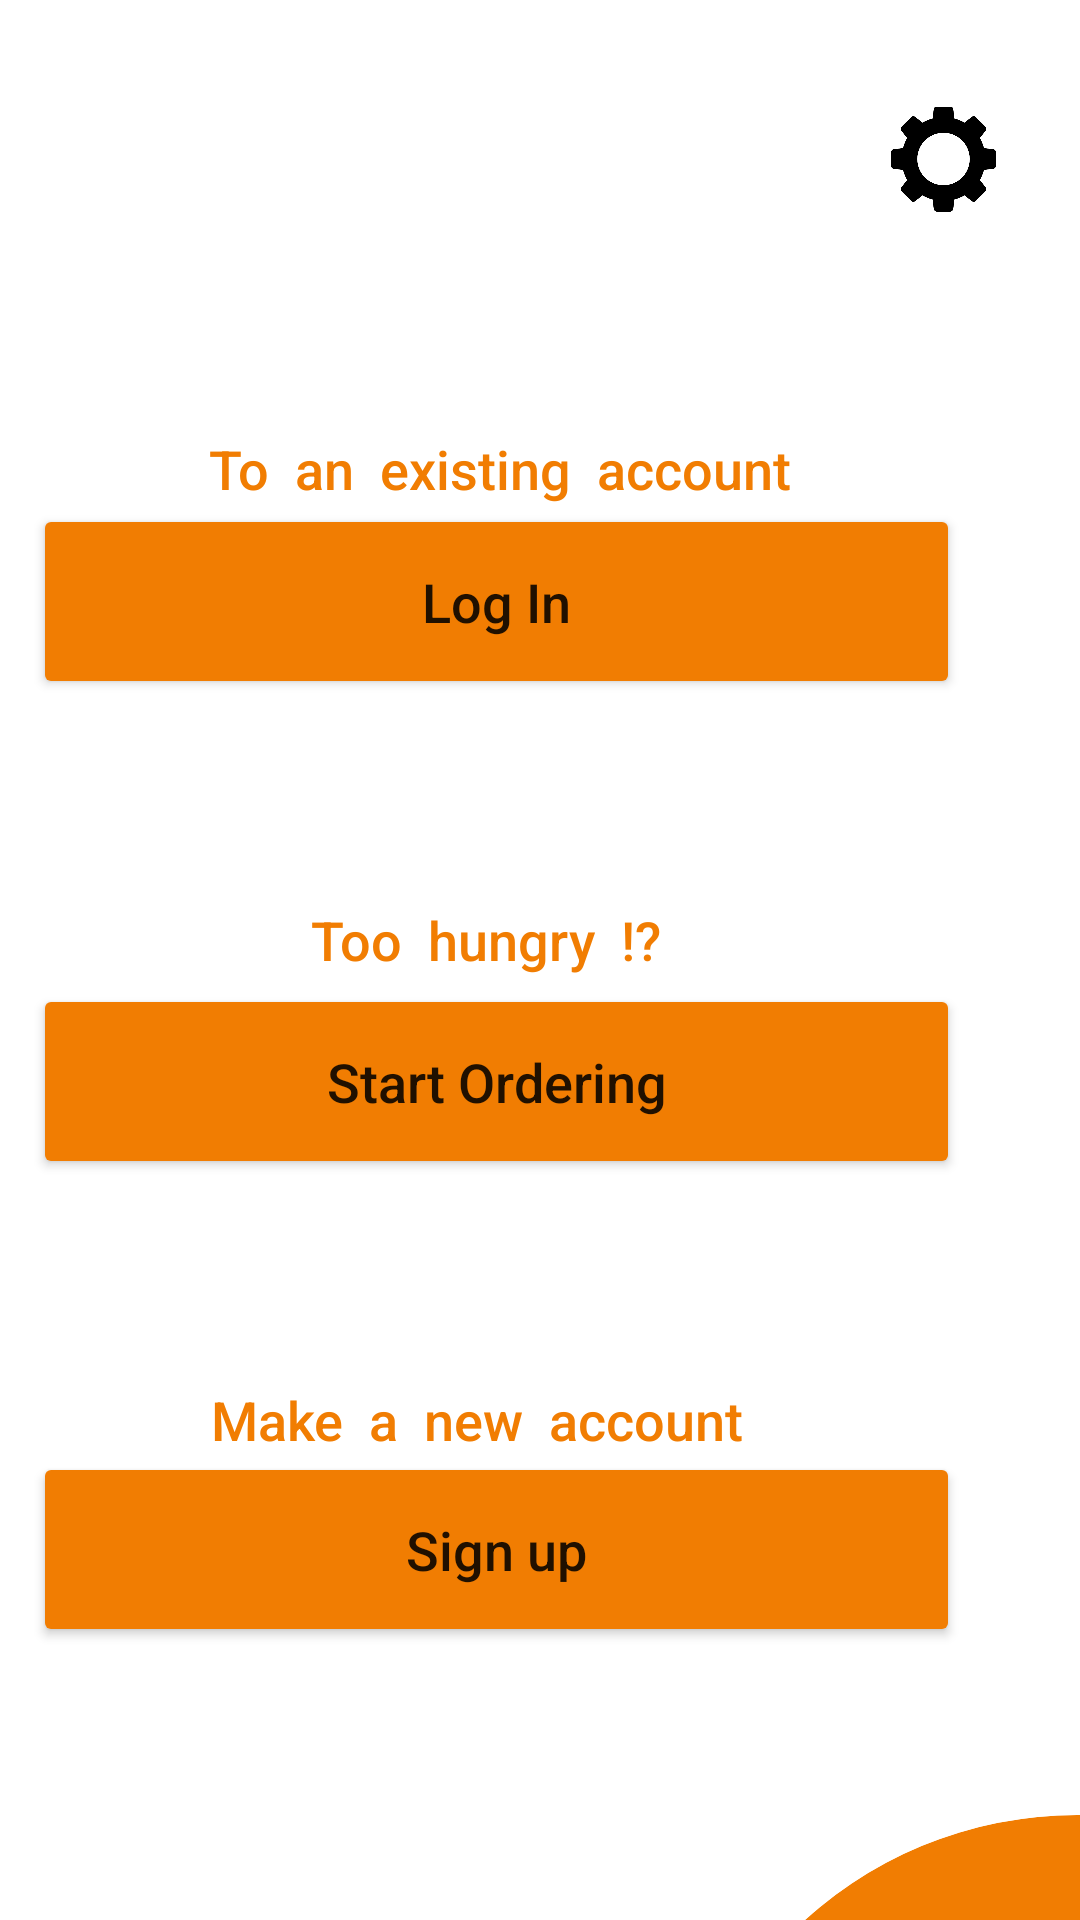

Write the Android layout XML for this screen, with the resource values it uses.
<!-- AndroidManifest.xml: application theme Theme.Gully -->
<!-- res/layout/login.xml -->
<?xml version="1.0" encoding="utf-8"?>
<androidx.constraintlayout.widget.ConstraintLayout xmlns:android="http://schemas.android.com/apk/res/android"
    xmlns:app="http://schemas.android.com/apk/res-auto"
    xmlns:tools="http://schemas.android.com/tools"
    android:layout_width="match_parent"
    android:layout_height="match_parent"
    tools:context=".page0">

    <Button
        android:id="@+id/button2"
        android:layout_width="309dp"
        android:layout_height="65dp"
        android:layout_marginTop="168dp"
        android:layout_marginEnd="40dp"
        android:layout_marginRight="40dp"
        android:gravity="center"
        android:text="Log In"
        android:textAllCaps="false"
        android:textSize="18sp"
        app:backgroundTint="#F17D02"
        app:cornerRadius="50dp"
        app:layout_constraintEnd_toEndOf="parent"
        app:layout_constraintTop_toTopOf="parent" />

    <Button
        android:id="@+id/button3"
        android:layout_width="309dp"
        android:layout_height="65dp"
        android:layout_marginTop="328dp"
        android:layout_marginEnd="40dp"
        android:layout_marginRight="40dp"
        android:gravity="center"
        android:text="Start Ordering"
        android:textAllCaps="false"
        android:textSize="18sp"
        app:backgroundTint="#F17D02"
        app:cornerRadius="50dp"
        app:layout_constraintEnd_toEndOf="parent"
        app:layout_constraintTop_toTopOf="parent" />

    <Button
        android:id="@+id/button"
        android:layout_width="309dp"
        android:layout_height="65dp"
        android:layout_marginTop="484dp"
        android:layout_marginEnd="40dp"
        android:layout_marginRight="40dp"
        android:gravity="center"
        android:text="Sign up"
        android:textAllCaps="false"
        android:textSize="18sp"
        app:backgroundTint="#F17D02"
        app:cornerRadius="50dp"
        app:layout_constraintEnd_toEndOf="parent"
        app:layout_constraintTop_toTopOf="parent" />

    <TextView
        android:id="@+id/textView"
        android:layout_width="wrap_content"
        android:layout_height="wrap_content"
        android:layout_marginTop="144dp"
        android:layout_marginEnd="96dp"
        android:layout_marginRight="96dp"
        android:fontFamily="sans-serif-medium"
        android:gravity="center"
        android:text="To  an  existing  account"
        android:textColor="#F17D02"
        android:textSize="18sp"
        app:layout_constraintEnd_toEndOf="parent"
        app:layout_constraintTop_toTopOf="parent" />

    <TextView
        android:id="@+id/textView2"
        android:layout_width="wrap_content"
        android:layout_height="wrap_content"
        android:layout_marginTop="68dp"
        android:layout_marginEnd="100dp"
        android:layout_marginRight="100dp"
        android:fontFamily="sans-serif-medium"
        android:gravity="center"
        android:text="Too  hungry  !?"
        android:textColor="#F17D02"
        android:textSize="18sp"
        app:layout_constraintEnd_toEndOf="@+id/button2"
        app:layout_constraintHorizontal_bias="1.0"
        app:layout_constraintStart_toStartOf="@+id/button2"
        app:layout_constraintTop_toBottomOf="@+id/button2" />

    <TextView
        android:id="@+id/textView3"
        android:layout_width="wrap_content"
        android:layout_height="wrap_content"
        android:layout_marginTop="68dp"
        android:layout_marginEnd="112dp"
        android:layout_marginRight="112dp"
        android:fontFamily="sans-serif-medium"
        android:text="Make  a  new  account"
        android:textColor="#F17D02"
        android:textSize="18sp"
        app:layout_constraintEnd_toEndOf="parent"
        app:layout_constraintTop_toBottomOf="@+id/button3" />

    <androidx.cardview.widget.CardView
        android:layout_width="336dp"
        android:layout_height="270dp"
        android:layout_marginStart="224dp"
        android:layout_marginLeft="224dp"
        android:layout_marginTop="56dp"
        app:cardBackgroundColor="#F17D02"
        app:cardCornerRadius="250dp"
        app:cardElevation="0dp"
        app:layout_constraintStart_toStartOf="parent"
        app:layout_constraintTop_toBottomOf="@+id/button"
        tools:ignore="MissingConstraints">

        <ImageView
            android:id="@+id/imageView2"
            android:layout_width="120dp"
            android:layout_height="120dp"
            android:layout_marginStart="50dp"
            android:layout_marginLeft="50dp"
            android:layout_marginTop="65dp"
            app:srcCompat="@drawable/noodles" />
    </androidx.cardview.widget.CardView>

    <ImageView
        android:id="@+id/imageView3"
        android:layout_width="35dp"
        android:layout_height="42dp"
        android:layout_marginTop="32dp"
        android:layout_marginEnd="28dp"
        android:layout_marginRight="28dp"
        app:layout_constraintEnd_toEndOf="parent"
        app:layout_constraintTop_toTopOf="parent"
        app:srcCompat="@drawable/settings" />

    <ImageView
        android:id="@+id/imageView4"
        android:layout_width="35dp"
        android:layout_height="42dp"
        android:layout_marginStart="28dp"
        android:layout_marginLeft="28dp"
        android:layout_marginTop="32dp"
        app:layout_constraintStart_toStartOf="parent"
        app:layout_constraintTop_toTopOf="parent"
        app:srcCompat="@drawable/threepin" />

</androidx.constraintlayout.widget.ConstraintLayout>
<!-- resources referenced by this layout -->
<resources>
  <!-- drawable noodles: png bitmap (drawable-v24, 13808 bytes) -->
  <!-- drawable settings: png bitmap (drawable-v24, 11346 bytes) -->
  <style name="Theme.Gully" parent="Theme.MaterialComponents.DayNight.NoActionBar">
          
          <item name="colorPrimary">#FF5E00</item>
          <item name="colorPrimaryVariant">#FF5e00</item>
          <item name="colorOnPrimary">@color/white</item>
          
          <item name="colorSecondary">@color/teal_200</item>
          <item name="colorSecondaryVariant">@color/teal_700</item>
          <item name="colorOnSecondary">@color/black</item>
          
          <item name="android:statusBarColor" tools:targetApi="21">?attr/colorPrimaryVariant</item>
          
      </style>
  <!-- not gathered from this repository: default colours our renderer supplied (Android Studio template values) -->
  <color name="teal_200">#FF03DAC5</color>
  <color name="teal_700">#FF018786</color>
  <color name="black">#FF000000</color>
  <color name="white">#FFFFFFFF</color>
</resources>
